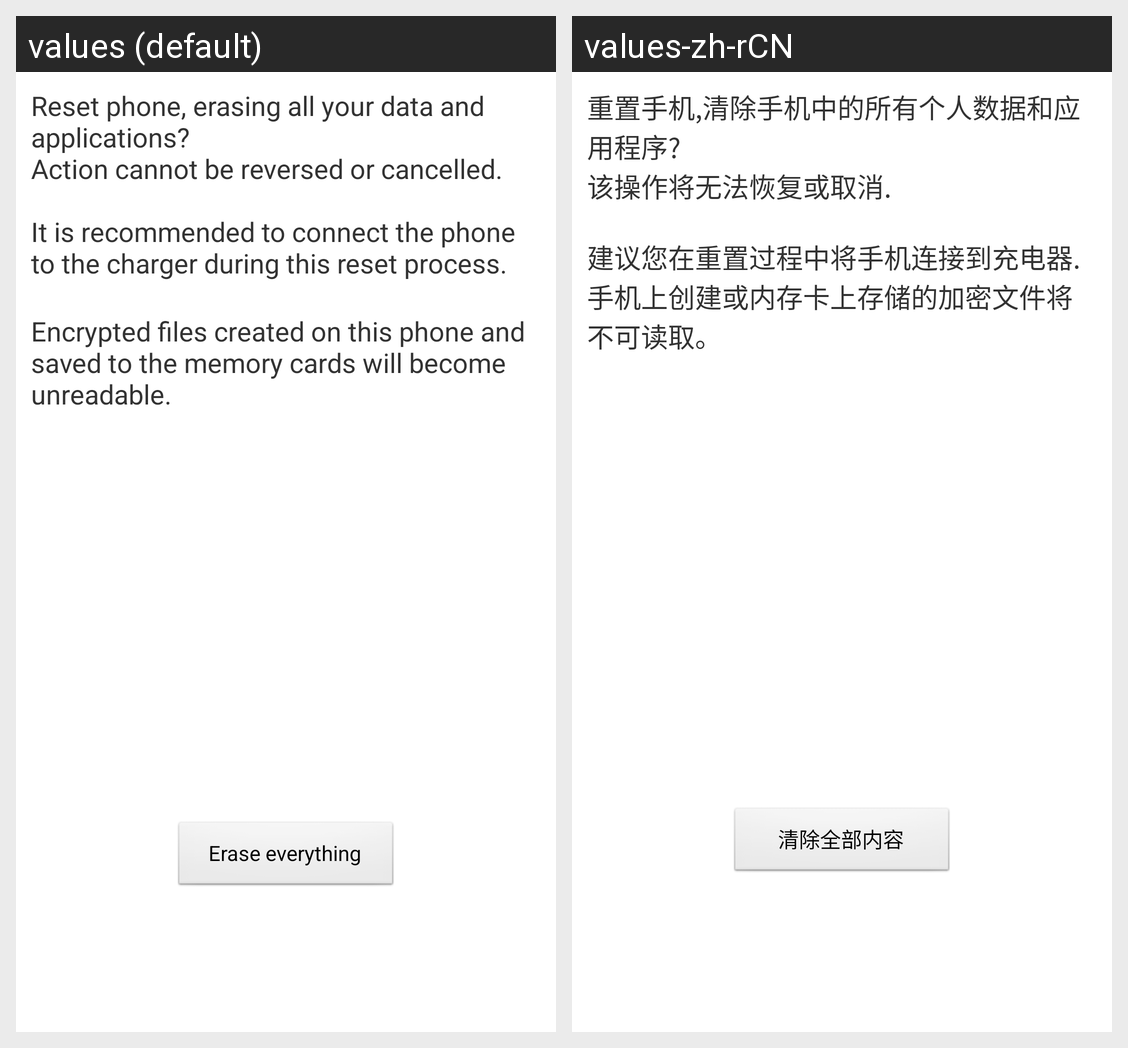

Strings drawn on this Android screen and how each of the app's shown locales translates them:
Android screen res/layout/master_clear_sd_final.xml rendered under 2 locales, left to right: values (default), values-zh-rCN. Device: Nexus 5 (rendered at 1080×1920; each locale shown at half size, 540×960, under a caption strip naming it); theme android:Theme.Light.
Strings drawn on this screen, with the default value and each locale's value (text and hints the layout hard-codes, and strings that could not be matched under every locale, appear in the picture but are not listed):

master_clear_sd_final_desc
  values: Reset phone, erasing all your data and applications?
      Action cannot be reversed or cancelled.
      
      It is recommended to connect the phone to the charger during this reset process.
  values-zh-rCN: 重置手机,清除手机中的所有个人数据和应用程序?
      该操作将无法恢复或取消.
      
      建议您在重置过程中将手机连接到充电器.

master_clear_final_encryption_for_sd_desc
  values: 
      Encrypted files created on this phone and saved to the memory cards will become unreadable.
  values-zh-rCN: 手机上创建或内存卡上存储的加密文件将不可读取。

master_clear_final_button_text
  values: Erase everything
  values-zh-rCN: 清除全部内容
